Run: headless pygame with SDL's dummy video driver; simulated clock (each Clock.tick advances the game by its frame time, no real sleeping); random seed 0; keys injected as events and as key.get_pressed() state; no mouse input.
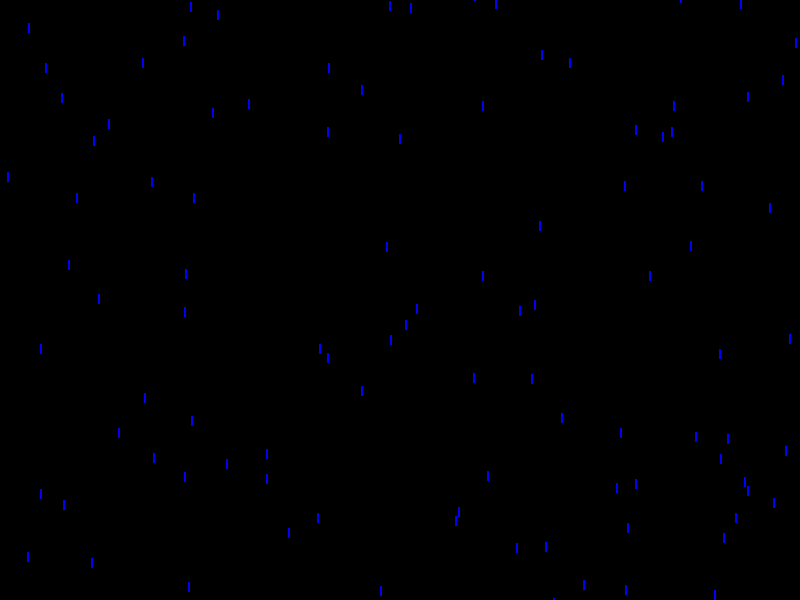
Frame 1 of 4 · flips 1–60 · no input
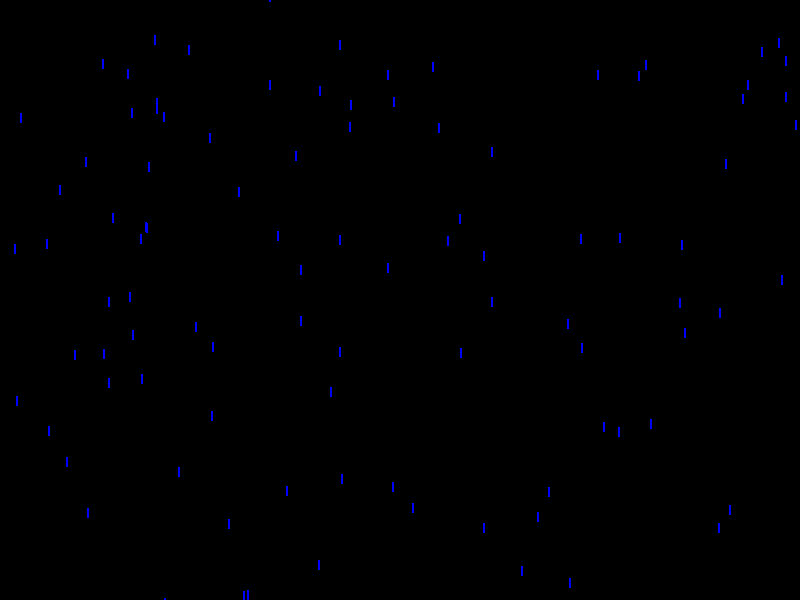
Frame 2 of 4 · flips 61–180 · tapped SPACE, RETURN · held RIGHT (→), D
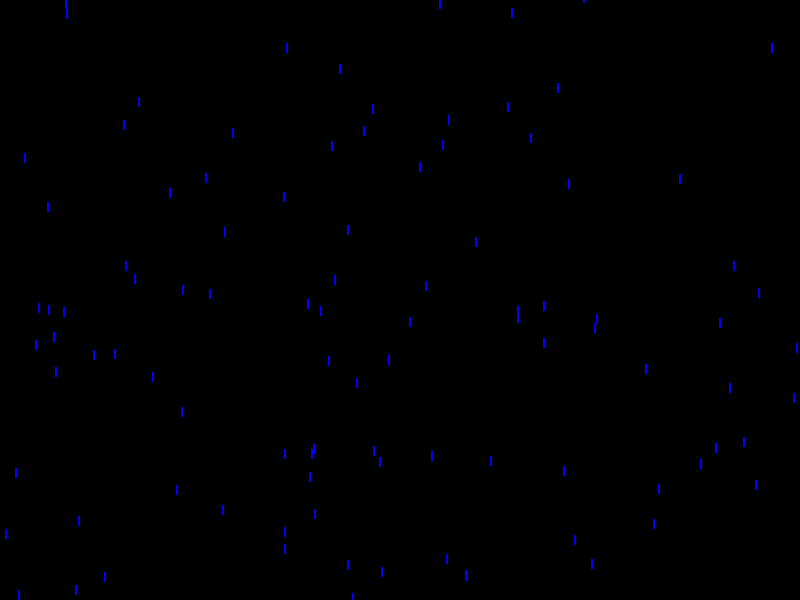
Frame 3 of 4 · flips 181–300 · held DOWN (↓), S
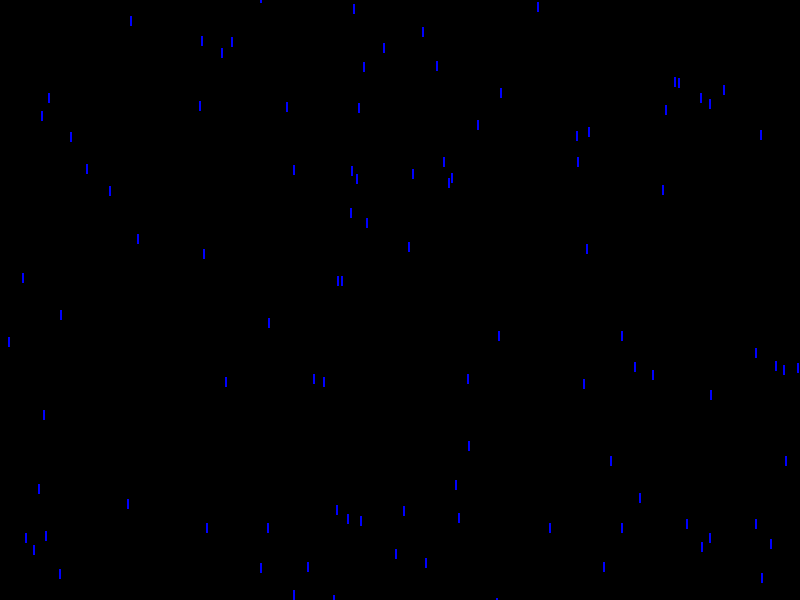
Frame 4 of 4 · flips 301–420 · held LEFT (←), A, UP (↑), W

The pygame program that drew these frames:

import pygame
import random

# Initialize pygame
pygame.init()

# Screen dimensions
WIDTH = 800
HEIGHT = 600

# Colors
BLACK = (0, 0, 0)
BLUE = (0, 0, 255)

# Initialize the screen
screen = pygame.display.set_mode((WIDTH, HEIGHT))
pygame.display.set_caption("Rain Simulator")

# Frame rate
clock = pygame.time.Clock()
FPS = 60

# Raindrop class
class Raindrop(pygame.sprite.Sprite):
    def __init__(self):
        super().__init__()
        self.image = pygame.Surface((2, 10))
        self.image.fill(BLUE)
        self.rect = self.image.get_rect()
        self.rect.x = random.randint(0, WIDTH)
        self.rect.y = random.randint(-20, HEIGHT - 20)

    def update(self):
        self.rect.y += random.randint(4, 10)  # Speed of the raindrop
        if self.rect.y > HEIGHT:
            self.rect.y = random.randint(-20, -1)
            self.rect.x = random.randint(0, WIDTH)

# Create a group for raindrops
raindrops = pygame.sprite.Group()

# Generate raindrops
for _ in range(100):  # Adjust the number for more/less rain
    raindrop = Raindrop()
    raindrops.add(raindrop)

# Main loop
running = True
while running:
    for event in pygame.event.get():
        if event.type == pygame.QUIT:
            running = False

    # Update raindrops
    raindrops.update()

    # Draw everything
    screen.fill(BLACK)  # Clear the screen
    raindrops.draw(screen)

    pygame.display.flip()
    clock.tick(FPS)

# Quit pygame
pygame.quit()
